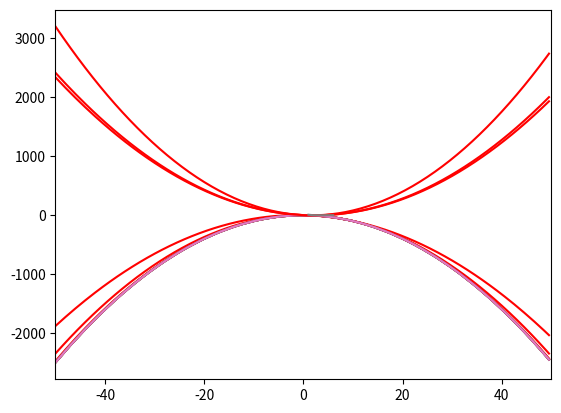

Source code (Python):
from numpy import sign
from numpy import  arange
from numpy import cos,sin
from numpy.lib.scimath import sqrt
import matplotlib.pyplot as plt
import time
import  sys

# x0 , x1x ,x2 son valores de aparoximaciones de la raiz 
def muller(funcion, x0, x1, x2, toleracia,iteraciones):
    error = 1e9 # se define un error inicial grande 
    x3 = 0
    i = 0 
    lerror = []
    lraiz= []
    while (error > toleracia):
        fx0 = funcion(x0)
        fx1 = funcion(x1)
        fx2 = funcion(x2)
        # a, b ,c son los nuevos coeficientes que van a acompañar al polinomio de gradado dos por cada iteracion
        # las ecuaciones mostradas salen del resultado de reducir una matriz los cuales al final indican que los valores de a,b,c dependen de las ecuaciones
        c = funcion(x2)
        b = (
            ((x0-x2)**2*(fx1-fx2)-(x1-x2)**2*(fx0-fx2)) /
            ((x0-x2)*(x1-x2)*(x0-x1))
        )
        a = (
            ((x1-x2)*(fx0-fx2)-(x0-x2)*(fx1-fx2)) /
            ((x0-x2)*(x1-x2)*(x0-x1))
        )
        #se evalua la formula cuadratica de cuando el valor del polinomio dado da 0 
        x3 = x2-(2*c)/(b+sign(b)*sqrt((b**2) - 4*a*c))
        #genera la formula cuadratica que estima la psoible riz
        g = lambda x : a*(x-x2)**2 + b*(x-x2) + c
        plt.plot(x,f(x), label="Funcion original")
        plt.plot(x,g(x),color='red',label="Funcion cuadratica")
        plt.xlim(xmin=-50,xmax=50)
        
        plt.show()
        time.sleep(0.5)
        error = abs(x3-x2)#calcula el error 
        x0 = x1
        x1 = x2
        x2 = x3
        lerror.append(error)
        lraiz.append(x3)
        i+=1
        if i > iteraciones:
            break
    print("Numero de iteraciones {} y cantidad de errores {}".format(i,len(lerror)))
    d = arange(1,i+1,1)

    plt.plot( d ,lerror,label= str(error))
    
    return (lraiz,lerror,i)

f = lambda x: cos(2*x)**2 - x**2
#f = lambda x: x*sin(x)-1
#f = lambda x: x**3 -2*x**2+(4/3)*x -(8/27)
x = arange(-50,50,0.5)
plt.plot(x,f(x))

x = muller(funcion=f, x0=-5, x1=1, x2=9, toleracia=1e-8,iteraciones = 200)

for i in range(x[2]):
    print("Valor {} Error {} ".format(x[0][i],x[1][i]))





